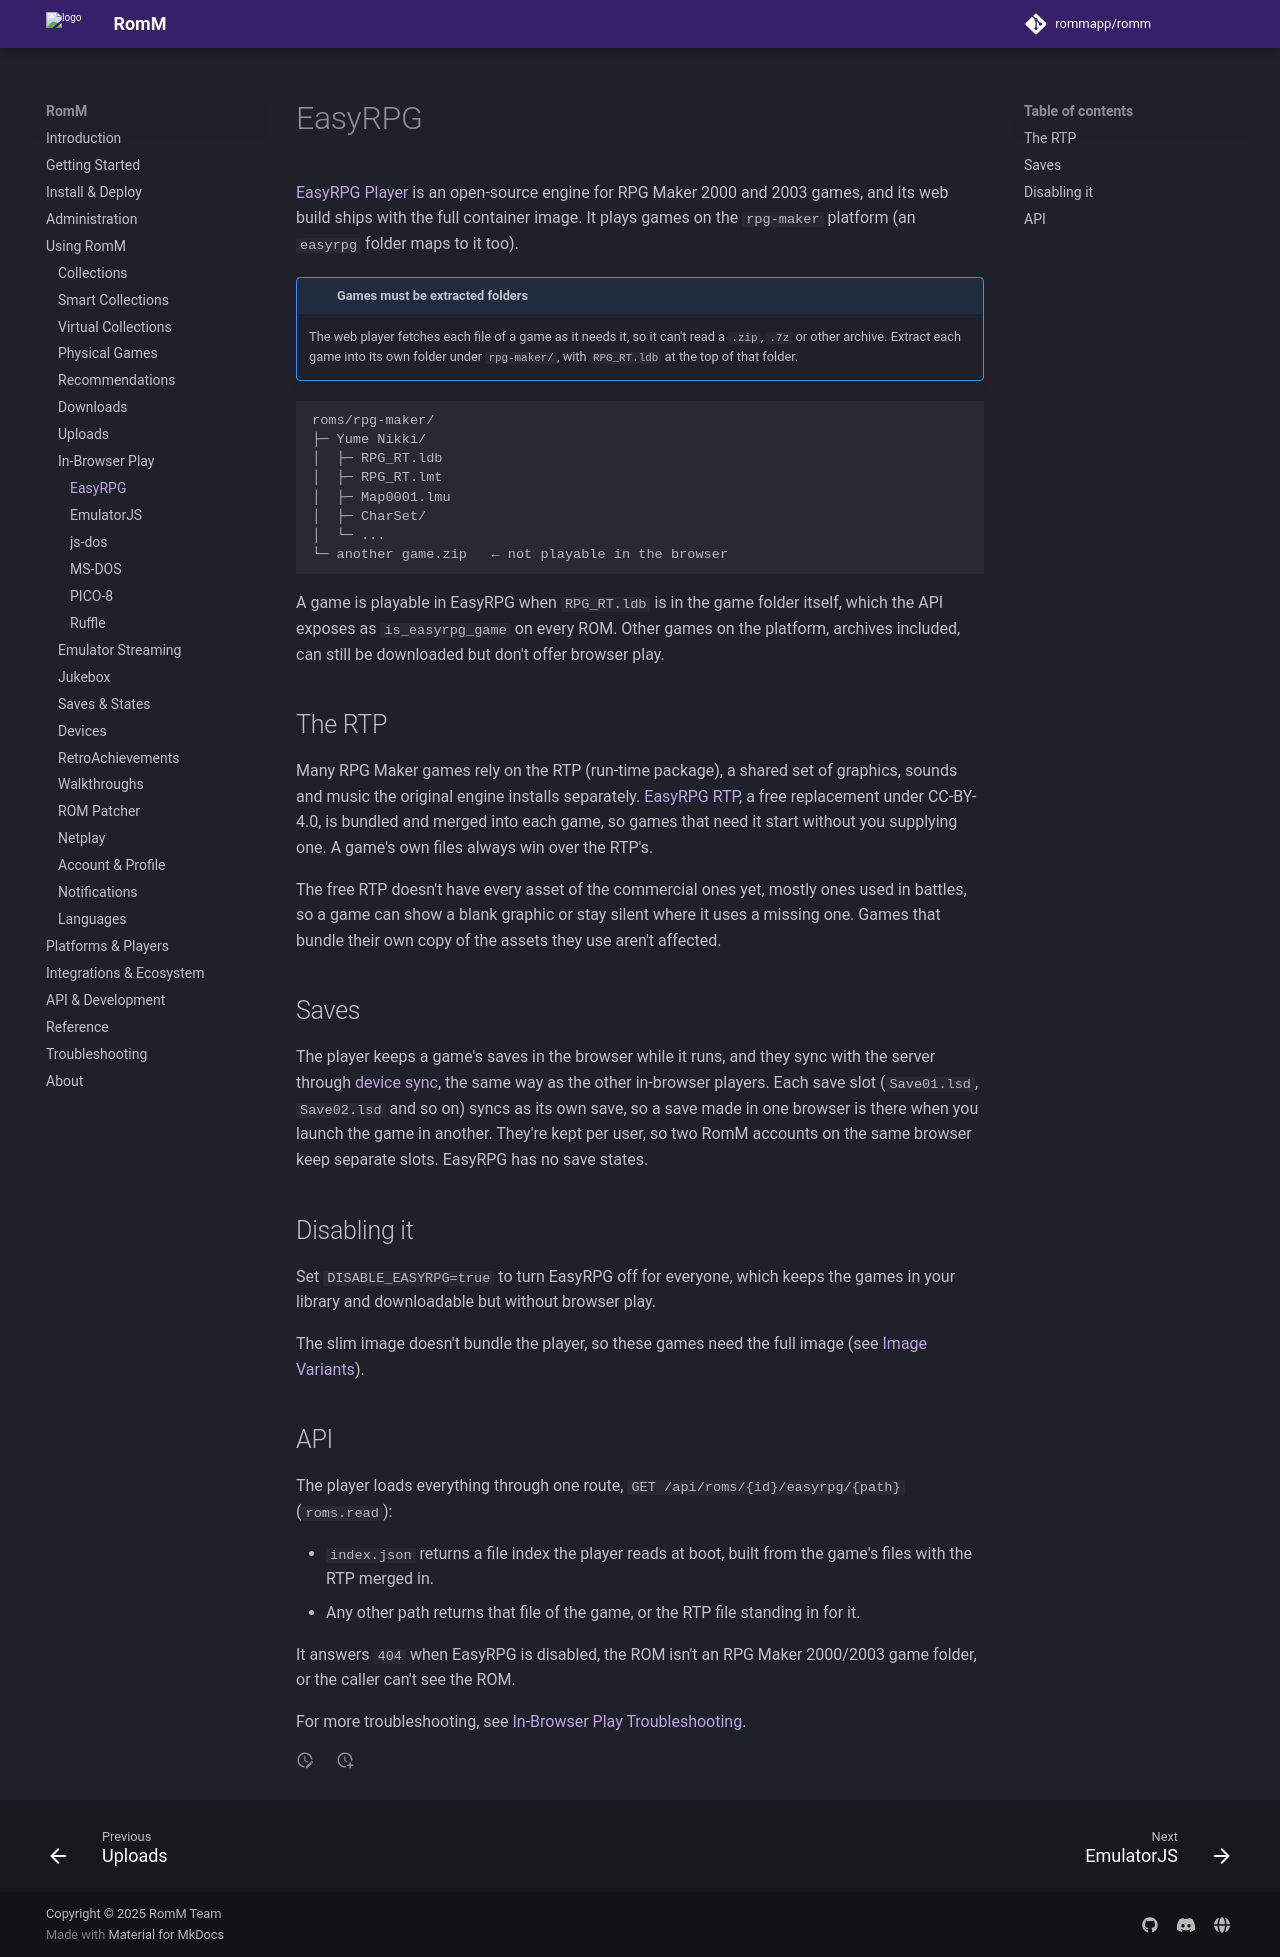

repository: rommapp/docs · page: 5.4.0/using/in-browser-play/easyrpg/index.html · generator: mkdocs

---
title: EasyRPG
description: Play RPG Maker 2000 and 2003 games in the browser
---

# EasyRPG

[EasyRPG Player](https://easyrpg.org/) is an open-source engine for RPG Maker 2000 and 2003 games, and its web build ships with the full container image. It plays games on the `rpg-maker` platform (an `easyrpg` folder maps to it too).

<!-- prettier-ignore -->
!!! important "Games must be extracted folders"
    The web player fetches each file of a game as it needs it, so it can't read a `.zip`, `.7z` or other archive. Extract each game into its own folder under `rpg-maker/`, with `RPG_RT.ldb` at the top of that folder.

```text
roms/rpg-maker/
├─ Yume Nikki/
│  ├─ RPG_RT.ldb
│  ├─ RPG_RT.lmt
│  ├─ Map0001.lmu
│  ├─ CharSet/
│  └─ ...
└─ another game.zip   ← not playable in the browser
```

A game is playable in EasyRPG when `RPG_RT.ldb` is in the game folder itself, which the API exposes as `is_easyrpg_game` on every ROM. Other games on the platform, archives included, can still be downloaded but don't offer browser play.

## The RTP

Many RPG Maker games rely on the RTP (run-time package), a shared set of graphics, sounds and music the original engine installs separately. [EasyRPG RTP](https://github.com/EasyRPG/RTP), a free replacement under CC-BY-4.0, is bundled and merged into each game, so games that need it start without you supplying one. A game's own files always win over the RTP's.

The free RTP doesn't have every asset of the commercial ones yet, mostly ones used in battles, so a game can show a blank graphic or stay silent where it uses a missing one. Games that bundle their own copy of the assets they use aren't affected.

## Saves

The player keeps a game's saves in the browser while it runs, and they sync with the server through [device sync](../saves-and-states.md), the same way as the other in-browser players. Each save slot (`Save01.lsd`, `Save02.lsd` and so on) syncs as its own save, so a save made in one browser is there when you launch the game in another. They're kept per user, so two RomM accounts on the same browser keep separate slots. EasyRPG has no save states.

## Disabling it

Set `DISABLE_EASYRPG=true` to turn EasyRPG off for everyone, which keeps the games in your library and downloadable but without browser play.

The slim image doesn't bundle the player, so these games need the full image (see [Image Variants](../../install/image-variants.md)).

## API

The player loads everything through one route, `GET /api/roms/{id}/easyrpg/{path}` (`roms.read`):

- `index.json` returns a file index the player reads at boot, built from the game's files with the RTP merged in.
- Any other path returns that file of the game, or the RTP file standing in for it.

It answers `404` when EasyRPG is disabled, the ROM isn't an RPG Maker 2000/2003 game folder, or the caller can't see the ROM.

For more troubleshooting, see [In-Browser Play Troubleshooting](../../troubleshooting/in-browser-play.md).
